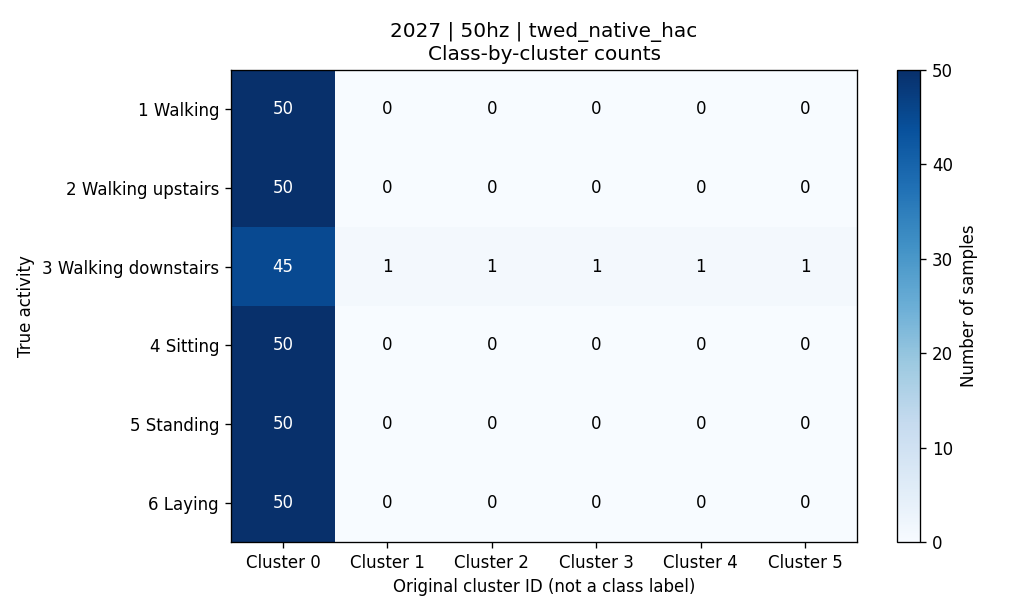

The file beside this chart, header and first rows:
activity, activity_name, cluster_0, cluster_1, cluster_2, cluster_3, cluster_4, cluster_5, total
1, 平地走路, 50, 0, 0, 0, 0, 0, 50
2, 上楼, 50, 0, 0, 0, 0, 0, 50
3, 下楼, 45, 1, 1, 1, 1, 1, 50
4, 坐着, 50, 0, 0, 0, 0, 0, 50
5, 站着, 50, 0, 0, 0, 0, 0, 50
6, 躺着, 50, 0, 0, 0, 0, 0, 50
